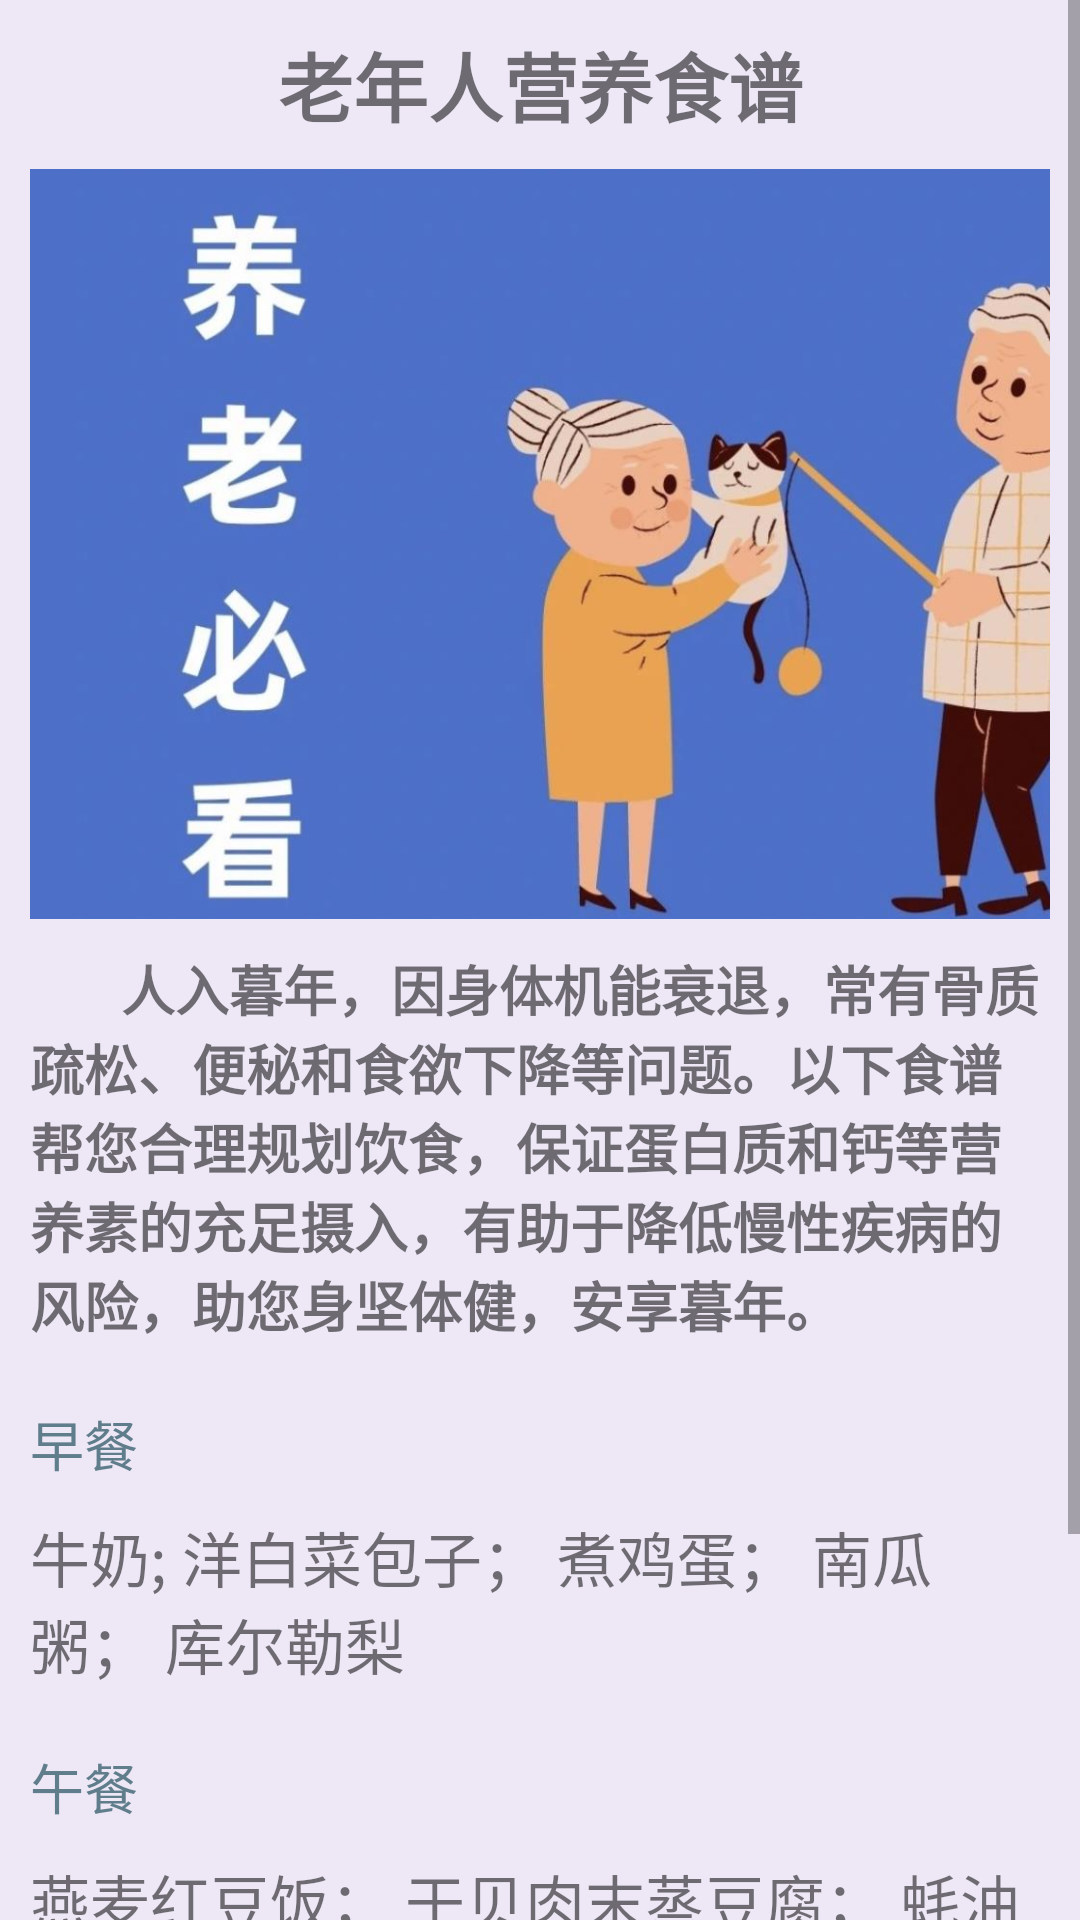

Reconstruct the res/layout file that produces this screen, plus the resources it refers to.
<!-- AndroidManifest.xml: application theme Theme.StudentHealth -->
<!-- res/layout/activity_old.xml -->
<?xml version="1.0" encoding="utf-8"?>
<ScrollView xmlns:android="http://schemas.android.com/apk/res/android"
    xmlns:app="http://schemas.android.com/apk/res-auto"
    xmlns:tools="http://schemas.android.com/tools"
    android:layout_width="match_parent"
    android:layout_height="match_parent"
    android:orientation="vertical"
    android:background="@color/deeppurple50">


    <LinearLayout
        android:layout_width="match_parent"
        android:layout_height="match_parent"
        android:orientation="vertical"
        android:paddingLeft="10dp"
        android:paddingRight="10dp">

        <TextView
            android:id="@+id/tv_title"
            android:layout_width="match_parent"
            android:layout_height="wrap_content"
            android:layout_marginTop="10dp"
            android:gravity="center"
            android:text="老年人营养食谱"
            android:textSize="25sp"
            android:textStyle="bold"/>

        <ImageView
            android:layout_width="400dp"
            android:layout_height="250dp"
            android:layout_marginTop="10dp"
            android:scaleType="centerCrop"
            android:src="@drawable/old"/>

        <TextView
            android:layout_width="match_parent"
            android:layout_height="wrap_content"
            android:layout_marginTop="10dp"
            android:layout_marginBottom="10dp"
            android:gravity="start|left"
            android:text="       人入暮年，因身体机能衰退，常有骨质疏松、便秘和食欲下降等问题。以下食谱帮您合理规划饮食，保证蛋白质和钙等营养素的充足摄入，有助于降低慢性疾病的风险，助您身坚体健，安享暮年。"
            android:textSize="18sp"
            android:textStyle="bold"/>



        <TextView
            android:layout_width="match_parent"
            android:layout_height="wrap_content"
            android:layout_marginTop="10dp"
            android:layout_marginBottom="0dp"
            android:gravity="start|left"
            android:text="早餐"
            android:textColor="@color/bluegrey500"
            android:textSize="18sp" />

        <TextView
            android:layout_width="match_parent"
            android:layout_height="wrap_content"
            android:layout_marginTop="10dp"
            android:layout_marginBottom="10dp"
            android:gravity="start|left"
            android:text="牛奶; 洋白菜包子； 煮鸡蛋； 南瓜粥； 库尔勒梨"
            android:textSize="20sp" />

        <TextView
            android:layout_width="match_parent"
            android:layout_height="wrap_content"
            android:layout_marginTop="10dp"
            android:layout_marginBottom="0dp"
            android:gravity="start|left"
            android:text="午餐"
            android:textColor="@color/bluegrey500"
            android:textSize="18sp" />

        <TextView
            android:layout_width="match_parent"
            android:layout_height="wrap_content"
            android:layout_marginTop="10dp"
            android:layout_marginBottom="10dp"
            android:gravity="start|left"
            android:text="燕麦红豆饭； 干贝肉末蒸豆腐； 蚝油包菜； 蒜苔牛肉丝"
            android:textSize="20sp" />

        <TextView
            android:layout_width="match_parent"
            android:layout_height="wrap_content"
            android:layout_marginTop="10dp"
            android:layout_marginBottom="0dp"
            android:gravity="start|left"
            android:text="晚餐"
            android:textColor="@color/bluegrey500"
            android:textSize="18sp" />

        <TextView
            android:layout_width="match_parent"
            android:layout_height="wrap_content"
            android:layout_marginTop="10dp"
            android:layout_marginBottom="10dp"
            android:gravity="start|left"
            android:text="燕麦红豆饭； 清蒸鱼； 炒四季豆;  咸菜豆腐汤"
            android:textSize="20sp" />

    </LinearLayout>

</ScrollView>
<!-- resources referenced by this layout -->
<resources>
  <color name="bluegrey500">#607d8b</color>
  <color name="deeppurple50">#ede7f6</color>
  <!-- drawable old: png bitmap (drawable-xxhdpi, 55595 bytes) -->
  <style name="Theme.StudentHealth" parent="Theme.MaterialComponents.Light.NoActionBar">
          
          <item name="colorPrimary">@color/lavender</item>
          <item name="colorPrimaryVariant">@color/lavender</item>
          <item name="colorOnPrimary">@color/white</item>
          
          <item name="colorSecondary">@color/ripple_color</item>
          <item name="colorSecondaryVariant">@color/teal_700</item>
          <item name="colorOnSecondary">@color/black</item>
          
          <item name="android:statusBarColor" tools:targetApi="l">@color/black</item>
          
      </style>
  <color name="lavender">#8692f7</color>
  <color name="white">#fff</color>
  <color name="ripple_color">#1aaba8</color>
  <color name="teal_700">#FF018786</color>
  <color name="black">#FF000000</color>
</resources>
